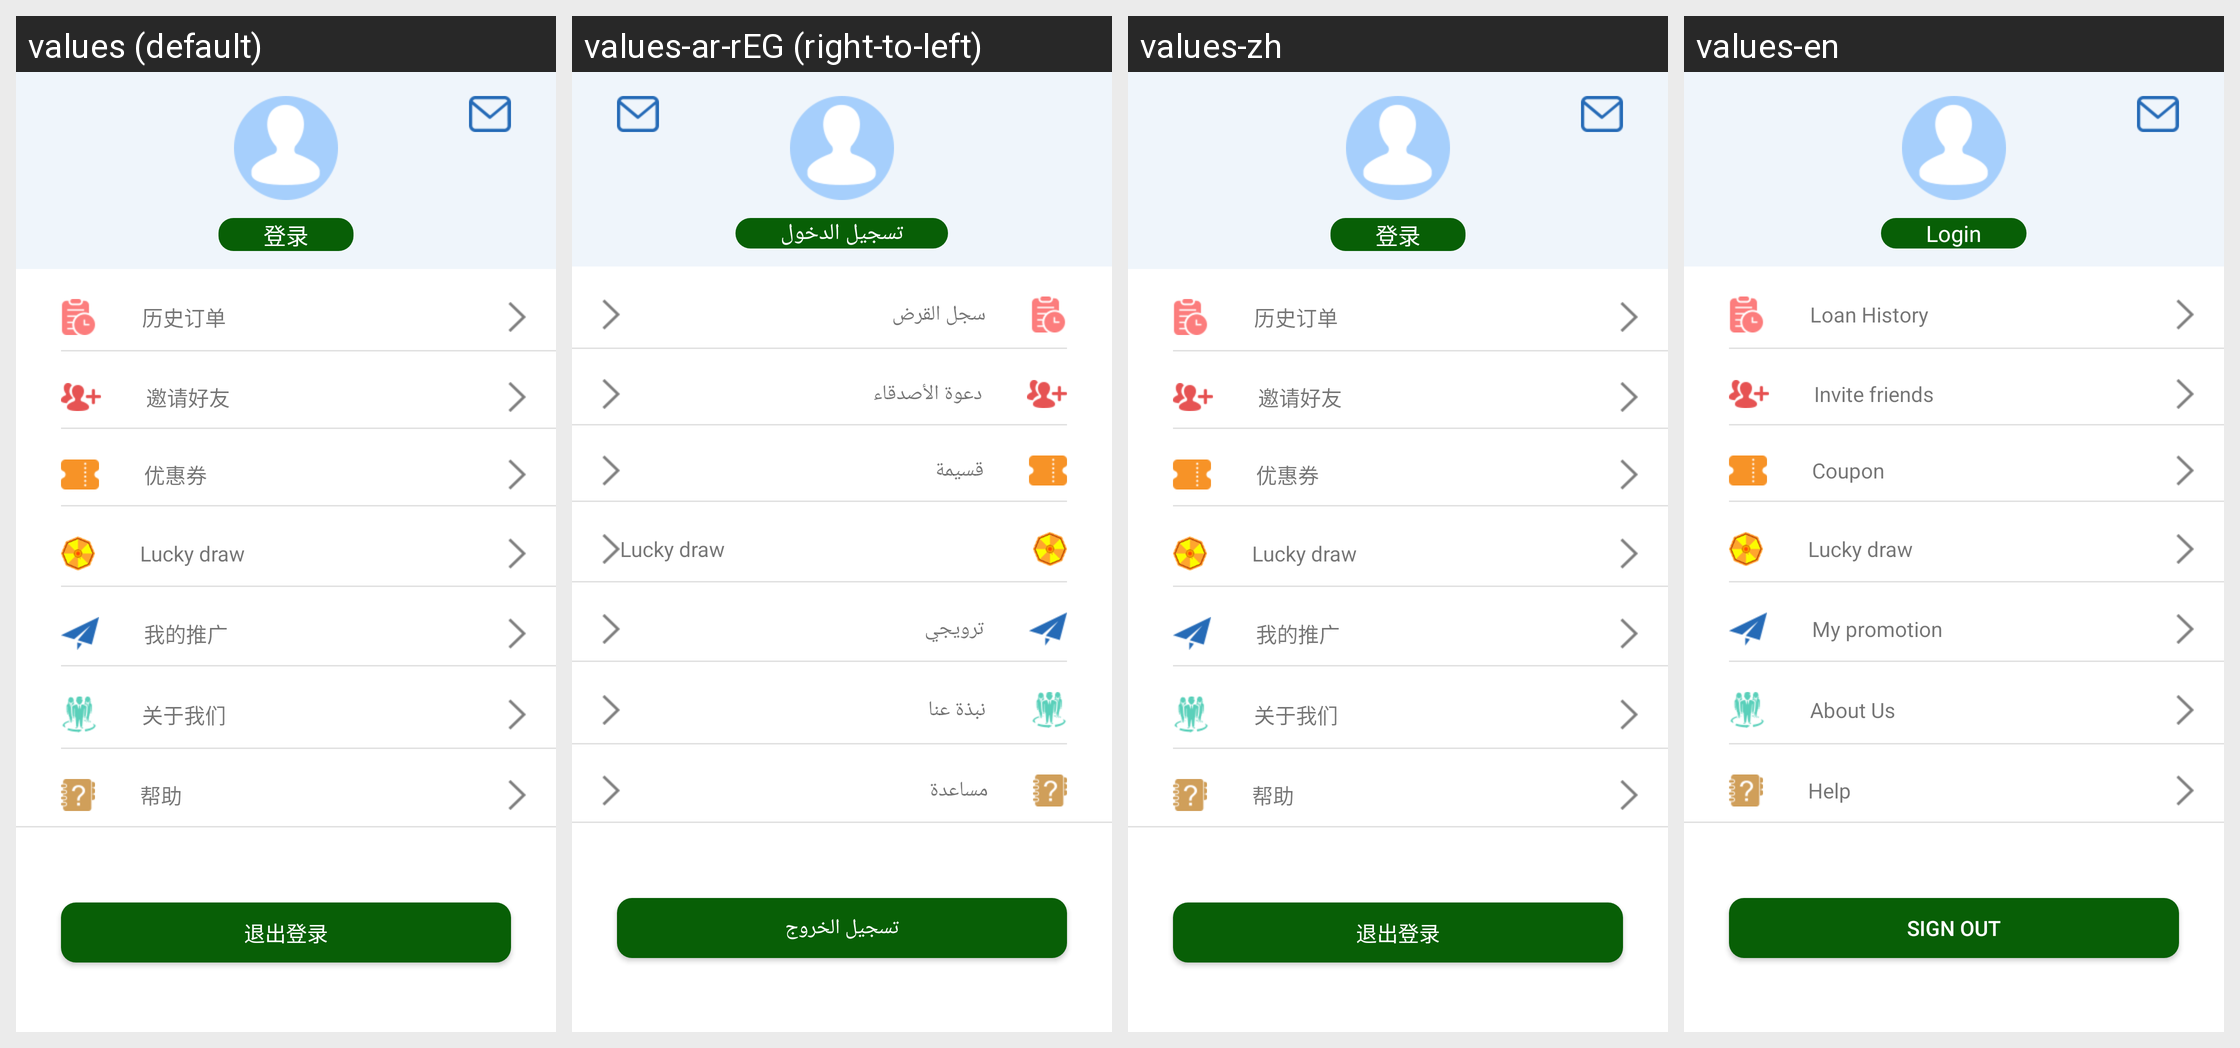

This grid shows one Android layout under several languages. Give, for every string resource on the screen, its name, the default text and each shown locale's text.
Android screen res/layout/fragment_mine.xml rendered under 4 locales, left to right: values (default), values-ar-rEG (right-to-left), values-zh, values-en. Device: Nexus 5 (rendered at 1080×1920; each locale shown at half size, 540×960, under a caption strip naming it); theme Theme.AppCompat.Light.NoActionBar.
Strings drawn on this screen, with the default value and each locale's value (text and hints the layout hard-codes, and strings that could not be matched under every locale, appear in the picture but are not listed):

login
  values: 登录
  values-ar-rEG: تسجيل الدخول
  values-zh: 登录
  values-en: Login

order_list
  values: 历史订单
  values-ar-rEG: سجل القرض
  values-zh: 历史订单
  values-en: Loan History

mine_invite
  values: 邀请好友
  values-ar-rEG: دعوة الأصدقاء
  values-zh: 邀请好友
  values-en: Invite friends

mine_offer
  values: 优惠券
  values-ar-rEG: قسيمة
  values-zh: 优惠券
  values-en: Coupon

mine_promotion
  values: 我的推广
  values-ar-rEG: ترويجي
  values-zh: 我的推广
  values-en: My promotion

about_us
  values: 关于我们
  values-ar-rEG: نبذة عنا
  values-zh: 关于我们
  values-en: About Us

mine_help
  values: 帮助
  values-ar-rEG: مساعدة
  values-zh: 帮助
  values-en: Help

logout
  values: 退出登录
  values-ar-rEG: تسجيل الخروج
  values-zh: 退出登录
  values-en: Sign Out
